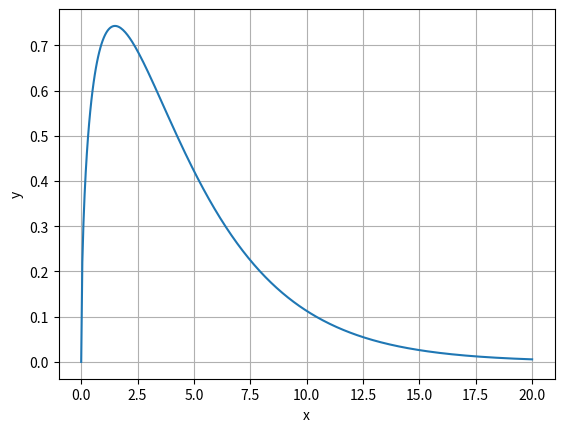

Write Python code to recreate this figure.
from typing import Callable
import numpy as np
import matplotlib.pyplot as plt
import sympy as sp

student_id = 43
assigned_function = student_id % 5 + 1
print(f"+++ Номер функції: {assigned_function} +++")




e = np.e
x = sp.Symbol('x')
func_for_taylor = sp.sqrt(x) * sp.exp(-x / 3)

function_expr = lambda x: np.sqrt(x) * np.exp(-x / 3)

# draw func
function = sp.sqrt(x) * sp.exp(-x / 3)
x_values = np.linspace(0, 20, 400)
y_values = function_expr(x_values)

plt.plot(x_values, y_values)
plt.xlabel("x")
plt.ylabel("y")
plt.grid(True)
plt.show()


def numeric_derivative(func: Callable[[float], float], x: float, h: float = 1e-7) -> float:
    """
    Обчислює похідну за стандартною формулою.
    :param func: Функція f(x), яку потрібно диференціювати.
    :param x: Точка, в якій обчислюється похідна.
    :param h: Розмір приросту (default: 1e-7).
    :return: Наближене значення f'(x).
    """
    derivative = (func(x + h) - func(x)) / h
    return derivative

def numeric_derivative_cd(func: Callable[[float], float], x: float, h: float = 1e-7) -> float:
    """
    Обчислює похідну за формулою центральної різниці.
    :param func: Функція f(x), яку потрібно диференціювати.
    :param x: Точка, в якій обчислюється похідна.
    :param h: Розмір приросту (default: 1e-7).
    :return: Наближене значення f'(x).
    """
    derivative_cd = (func(x + h) - func(x - h)) / (2*h)
    return derivative_cd

def numeric_second_derivative(func: Callable[[float], float], x: float, h: float = 1e-5) -> float:
    """
    Обчислює другу похідну за формулою центральної різниці.
    :param func: Функція f(x), яку потрібно диференціювати.
    :param x: Точка, в якій обчислюється друга похідна.
    :param h: Розмір приросту (default: 1e-5).
    :return: Наближене значення f''(x).
    """
    g1 = (func(x + h) - func(x)) / h
    g2 = (func(x) - func(x - h)) / h
    second_derivative = (g1 - g2)/ h
    return second_derivative

def get_taylor_poly(x0: float, n: int):
    """
    Створює поліном Тейлора n-го порядку для f_sym в точці a.
    (Використовує глобальні символьні змінні `f_sym` та `x_sym`
    для розрахунку.)
    :param a: Точка, навколо якої будується розклад (point of expansion).
    :param n: Порядок полінома.
    :return: Числова функція, готова для обчислень з numpy-масивами.

    PS:
    Використовуйте sp.lambdify(x_sym, ..., 'numpy')` для
    перетворення символьного результату (який повертає sp.series)
    на числову функцію, яку можна передати в matplotlib для подальшої візуалізації!
    """
    taylor_row = func_for_taylor.series(x, x0, n+1).removeO()  # прибираємо O(...)
    taylor_func = sp.lambdify(x, taylor_row, 'numpy')
    return taylor_func
#print(get_taylor_poly(0.6, 3))

def bisection_method(func: Callable[[float], float], 
                       a: float, 
                       b: float, 
                       tol: float = 1e-8) -> float:
    """
    Знаходить корінь похідної f'(x) на інтервалі [a, b] методом бісекції.
    Це еквівалентно пошуку локального екстремуму оригінальної функції f(x).
    :param func: базова функція f(x), екструмум якої шукаємо
    :param a: Ліва межа інтервалу.
    :param b: Права межа інтервалу.
    :param tol: Точність (критерій зупинки, default: 1e-8).
    :return: Значення x, що є коренем f'(x) (точка екстремуму).
    """
    x = sp.Symbol('x')
    func_expr = func(x) if isinstance(func(x), sp.Basic) else sp.sympify(func(x))
    dfdx_expr = sp.diff(func_expr, x)
    dfdx = sp.lambdify(x, dfdx_expr, 'numpy')  # похідна для обчислень

    # Перевірка, що на межах знак змінюється
    if dfdx(a) * dfdx(b) > 0:
        raise ValueError("Функція похідної має однаковий знак на кінцях інтервалу. Метод бісекції не спрацює.")

    # Бісекція
    while (b - a) / 2 > tol:
        c = (a + b) / 2
        if dfdx(c) == 0:  # знайшли точний корінь
            return c
        elif dfdx(a) * dfdx(c) < 0:
            b = c
        else:
            a = c
    return (a + b) / 2

def golden_section_search(func: Callable[[float], float], 
                          a: float, 
                          b: float, 
                          tol: float = 1e-8) -> float:
    """
    Знаходить мінімум унімодальної функції f(x) на інтервалі [a, b]
    методом золотого поділу.

    :param func: функція f(x), мінімум якої шукаємо
    :param a: ліва межа інтервалу
    :param b: права межа інтервалу
    :param tol: точність (критерій зупинки)
    :return: x, що мінімізує f(x) на [a, b]
    """
    gr = (np.sqrt(5) + 1) / 2  # золотий перетин
    c = b - (b - a) / gr
    d = a + (b - a) / gr

    while abs(b - a) > tol:
        if func(c) < func(d):
            b = d
        else:
            a = c

        # Оновлюємо c та d
        c = b - (b - a) / gr
        d = a + (b - a) / gr

    return (b + a) / 2

def newtons_method(func: Callable[[float], float], 
                   x0: float, 
                   tol: float = 1e-8, 
                   max_iter: int = 100) -> float:
    """
    Знаходить корінь похідної f'(x) методом Ньютона (методом дотичних).
    Використовує ітеративну формулу: x_{n+1} = x_n - f'(x_n) / f''(x_n)
    
    :param func: базова функція f(x), екстремум якої шукаємо
    :param x0: Початкове наближення (точка)
    :param tol: Точність (критерій зупинки)
    :param max_iter: Максимальна кількість ітерацій
    :return: x, що є коренем f'(x) (точка екстремуму)
    """
    x = sp.Symbol('x')
    # Перетворимо func у sympy-вираз
    func_expr = func(x) if isinstance(func(x), sp.Basic) else sp.sympify(func(x))
    dfdx_expr = sp.diff(func_expr, x)
    d2fdx2_expr = sp.diff(dfdx_expr, x)
    
    # Функції для обчислень
    f_prime = sp.lambdify(x, dfdx_expr, 'numpy')
    f_double_prime = sp.lambdify(x, d2fdx2_expr, 'numpy')
    
    xn = x0
    for _ in range(max_iter):
        f1 = f_prime(xn)
        f2 = f_double_prime(xn)
        
        if f2 == 0:  # щоб уникнути ділення на нуль
            raise ZeroDivisionError("Друга похідна стала нулем, метод Ньютона не працює.")
        
        xn_new = xn - f1 / f2
        
        if abs(xn_new - xn) < tol:
            return xn_new
        
        xn = xn_new
    
    # Якщо не збіглися за max_iter
    raise RuntimeError(f"Метод Ньютона не збігся після {max_iter} ітерацій")
